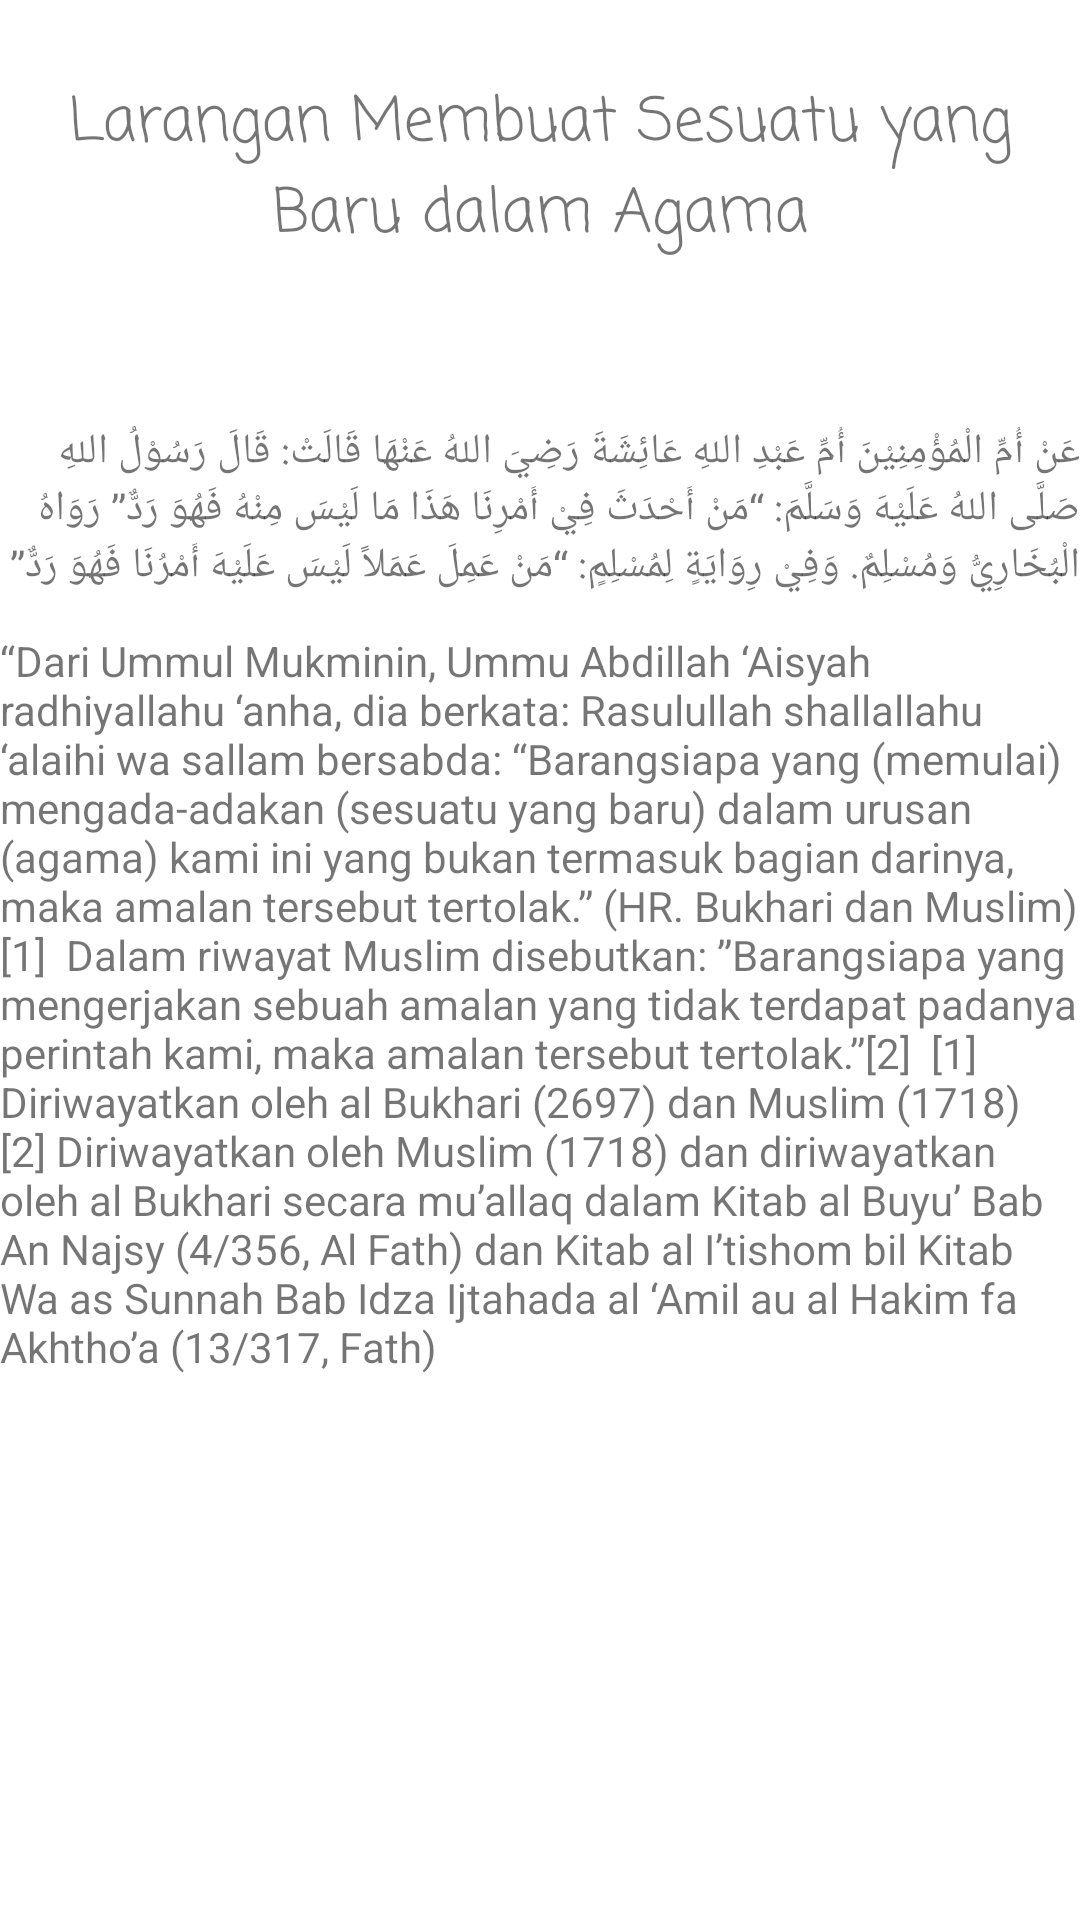

Android layout source for this screen:
<!-- AndroidManifest.xml: application theme Theme.ProjectAkhirPAM -->
<!-- res/layout/activity_hdt2.xml -->
<?xml version="1.0" encoding="utf-8"?>
<androidx.constraintlayout.widget.ConstraintLayout xmlns:android="http://schemas.android.com/apk/res/android"
    xmlns:app="http://schemas.android.com/apk/res-auto"
    xmlns:tools="http://schemas.android.com/tools"
    android:layout_width="match_parent"
    android:layout_height="match_parent"
    tools:context=".Hdt2">

    <TextView
        android:id="@+id/textView"
        android:layout_width="wrap_content"
        android:layout_height="wrap_content"
        android:fontFamily="casual"
        android:textAlignment="center"
        android:text="Larangan Membuat Sesuatu yang Baru dalam Agama"
        android:textSize="20dp"
        app:layout_constraintBottom_toBottomOf="parent"
        app:layout_constraintEnd_toEndOf="parent"
        app:layout_constraintHorizontal_bias="0.497"
        app:layout_constraintStart_toStartOf="parent"
        app:layout_constraintTop_toTopOf="parent"
        app:layout_constraintVertical_bias="0.045" />

    <TextView
        android:id="@+id/textView4"
        android:layout_width="wrap_content"
        android:layout_height="wrap_content"
        android:text="عَنْ أُمِّ الْمُؤْمِنِيْنَ أُمِّ عَبْدِ اللهِ عَائِشَةَ رَضِيَ اللهُ عَنْهَا قَالَتْ: قَالَ رَسُوْلُ اللهِ صَلَّى اللهُ عَلَيْهَ وَسَلَّمَ: “مَنْ أَحْدَثَ فِيْ أَمْرِنَا هَذَا مَا لَيْسَ مِنْهُ فَهُوَ رَدٌّ” رَوَاهُ الْبُخَارِيُّ وَمُسْلِمٌ. وَفِيْ رِوَايَةٍ لِمُسْلِمٍ: “مَنْ عَمِلَ عَمَلاً لَيْسَ عَلَيْهَ أَمْرُنَا فَهُوَ رَدٌّ”"
        app:layout_constraintBottom_toBottomOf="parent"
        app:layout_constraintEnd_toEndOf="parent"
        app:layout_constraintHorizontal_bias="0.0"
        app:layout_constraintStart_toStartOf="parent"
        app:layout_constraintTop_toTopOf="parent"
        app:layout_constraintVertical_bias="0.242" />

    <TextView
        android:id="@+id/textView5"
        android:layout_width="wrap_content"
        android:layout_height="wrap_content"
        android:text="“Dari Ummul Mukminin, Ummu Abdillah ‘Aisyah radhiyallahu ‘anha, dia berkata: Rasulullah shallallahu ‘alaihi wa sallam bersabda: “Barangsiapa yang (memulai) mengada-adakan (sesuatu yang baru) dalam urusan (agama) kami ini yang bukan termasuk bagian darinya, maka amalan tersebut tertolak.” (HR. Bukhari dan Muslim)[1]

Dalam riwayat Muslim disebutkan: ”Barangsiapa yang mengerjakan sebuah amalan yang tidak terdapat padanya perintah kami, maka amalan tersebut tertolak.”[2]

[1] Diriwayatkan oleh al Bukhari (2697) dan Muslim (1718)

[2] Diriwayatkan oleh Muslim (1718) dan diriwayatkan oleh al Bukhari secara mu’allaq dalam Kitab al Buyu’ Bab An Najsy (4/356, Al Fath) dan Kitab al I’tishom bil Kitab Wa as Sunnah Bab Idza Ijtahada al ‘Amil au al Hakim fa Akhtho’a (13/317, Fath)
"
        app:layout_constraintBottom_toBottomOf="parent"
        app:layout_constraintEnd_toEndOf="parent"
        app:layout_constraintHorizontal_bias="0.0"
        app:layout_constraintStart_toStartOf="parent"
        app:layout_constraintTop_toTopOf="parent"
        app:layout_constraintVertical_bias="0.537" />

</androidx.constraintlayout.widget.ConstraintLayout>
<!-- resources referenced by this layout -->
<resources>
  <style name="Theme.ProjectAkhirPAM" parent="Theme.MaterialComponents.DayNight.NoActionBar">
          
          <item name="colorPrimary">@color/purple_500</item>
          <item name="colorPrimaryVariant">@color/purple_700</item>
          <item name="colorOnPrimary">@color/white</item>
          
          <item name="colorSecondary">@color/teal_200</item>
          <item name="colorSecondaryVariant">@color/teal_700</item>
          <item name="colorOnSecondary">@color/black</item>
          
          <item name="android:statusBarColor" tools:targetApi="l">?attr/colorPrimaryVariant</item>
          
      </style>
  <!-- not gathered from this repository: default colours our renderer supplied (Android Studio template values) -->
  <color name="purple_500">#FF6200EE</color>
  <color name="purple_700">#FF3700B3</color>
  <color name="teal_200">#FF03DAC5</color>
  <color name="teal_700">#FF018786</color>
  <color name="black">#FF000000</color>
  <color name="white">#FFFFFFFF</color>
</resources>
